Run: headless pygame with SDL's dummy video driver; simulated clock (each Clock.tick advances the game by its frame time, no real sleeping); random seed 0; keys injected as events and as key.get_pressed() state; no mouse input.
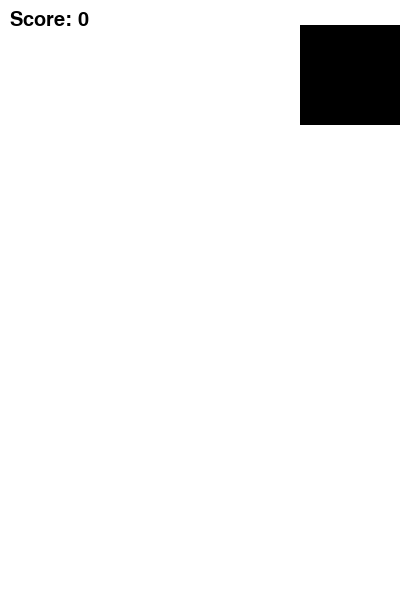
Frame 1 of 2 · flips 1–60 · no input
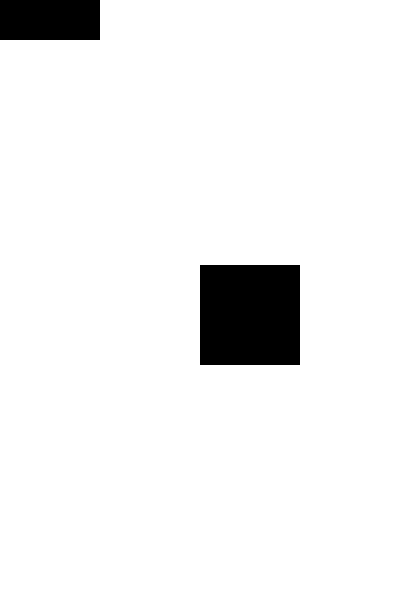
Frame 2 of 2 · flips 61–180 · tapped SPACE, RETURN · held RIGHT (→), D (game ended)

The pygame program that drew these frames:

import pygame
import random
import time

# Initialize Pygame
pygame.init()

# Screen dimensions
WIDTH, HEIGHT = 400, 600
screen = pygame.display.set_mode((WIDTH, HEIGHT))
pygame.display.set_caption('Infinite Piano Tiles')

# Colors
WHITE = (255, 255, 255)
BLACK = (0, 0, 0)
GRAY = (200, 200, 200)

# Font for score
font = pygame.font.SysFont('Arial', 30)

# Tile properties
TILE_WIDTH = WIDTH // 4
TILE_HEIGHT = 100
TILE_SPEED = 5  # Speed of falling tiles

# Game variables
score = 0
game_running = True
tile_list = []

# Define key mappings for A, S, K, L
KEY_MAPPING = {
    pygame.K_a: 0,  # Leftmost column
    pygame.K_s: 1,  # Second column
    pygame.K_k: 2,  # Third column
    pygame.K_l: 3,  # Rightmost column
}

# Function to create new tiles
def create_tile():
    x = random.randint(0, 3) * TILE_WIDTH  # Random x position for the tile
    y = -TILE_HEIGHT  # Start from the top of the screen
    tile_list.append(pygame.Rect(x, y, TILE_WIDTH, TILE_HEIGHT))

# Function to draw the game screen
def draw_game():
    screen.fill(WHITE)
    
    # Draw tiles
    for tile in tile_list:
        pygame.draw.rect(screen, BLACK, tile)

    # Draw score
    score_text = font.render(f"Score: {score}", True, BLACK)
    screen.blit(score_text, (10, 10))

    pygame.display.update()

# Function to handle tile movements and score
def handle_tiles():
    global score, game_running
    for tile in tile_list:
        tile.y += TILE_SPEED  # Move the tile down

        # Check if the tile reaches the bottom of the screen
        if tile.y >= HEIGHT:
            tile_list.remove(tile)  # Remove the tile if it falls off
            game_running = False  # Game over if a tile falls off

# Main game loop
while game_running:
    # Event handling
    for event in pygame.event.get():
        if event.type == pygame.QUIT:
            game_running = False
        elif event.type == pygame.KEYDOWN:
            if event.key in KEY_MAPPING:
                column = KEY_MAPPING[event.key]
                # Check if there's a tile in the pressed column and remove it
                for tile in tile_list:
                    if tile.x // TILE_WIDTH == column and tile.y + TILE_HEIGHT >= HEIGHT - TILE_SPEED:
                        tile_list.remove(tile)  # Remove the clicked tile
                        score += 1  # Increase score
                        break

    # Add a new tile every 1 second
    if random.random() < 0.02:  # Adjust the frequency of new tiles
        create_tile()

    # Handle tile movement and game logic
    handle_tiles()

    # Draw the game screen
    draw_game()

    # Control the frame rate
    pygame.time.Clock().tick(60)  # 60 frames per second

# Game Over
pygame.quit()
print(f"Game Over! Final Score: {score}")
